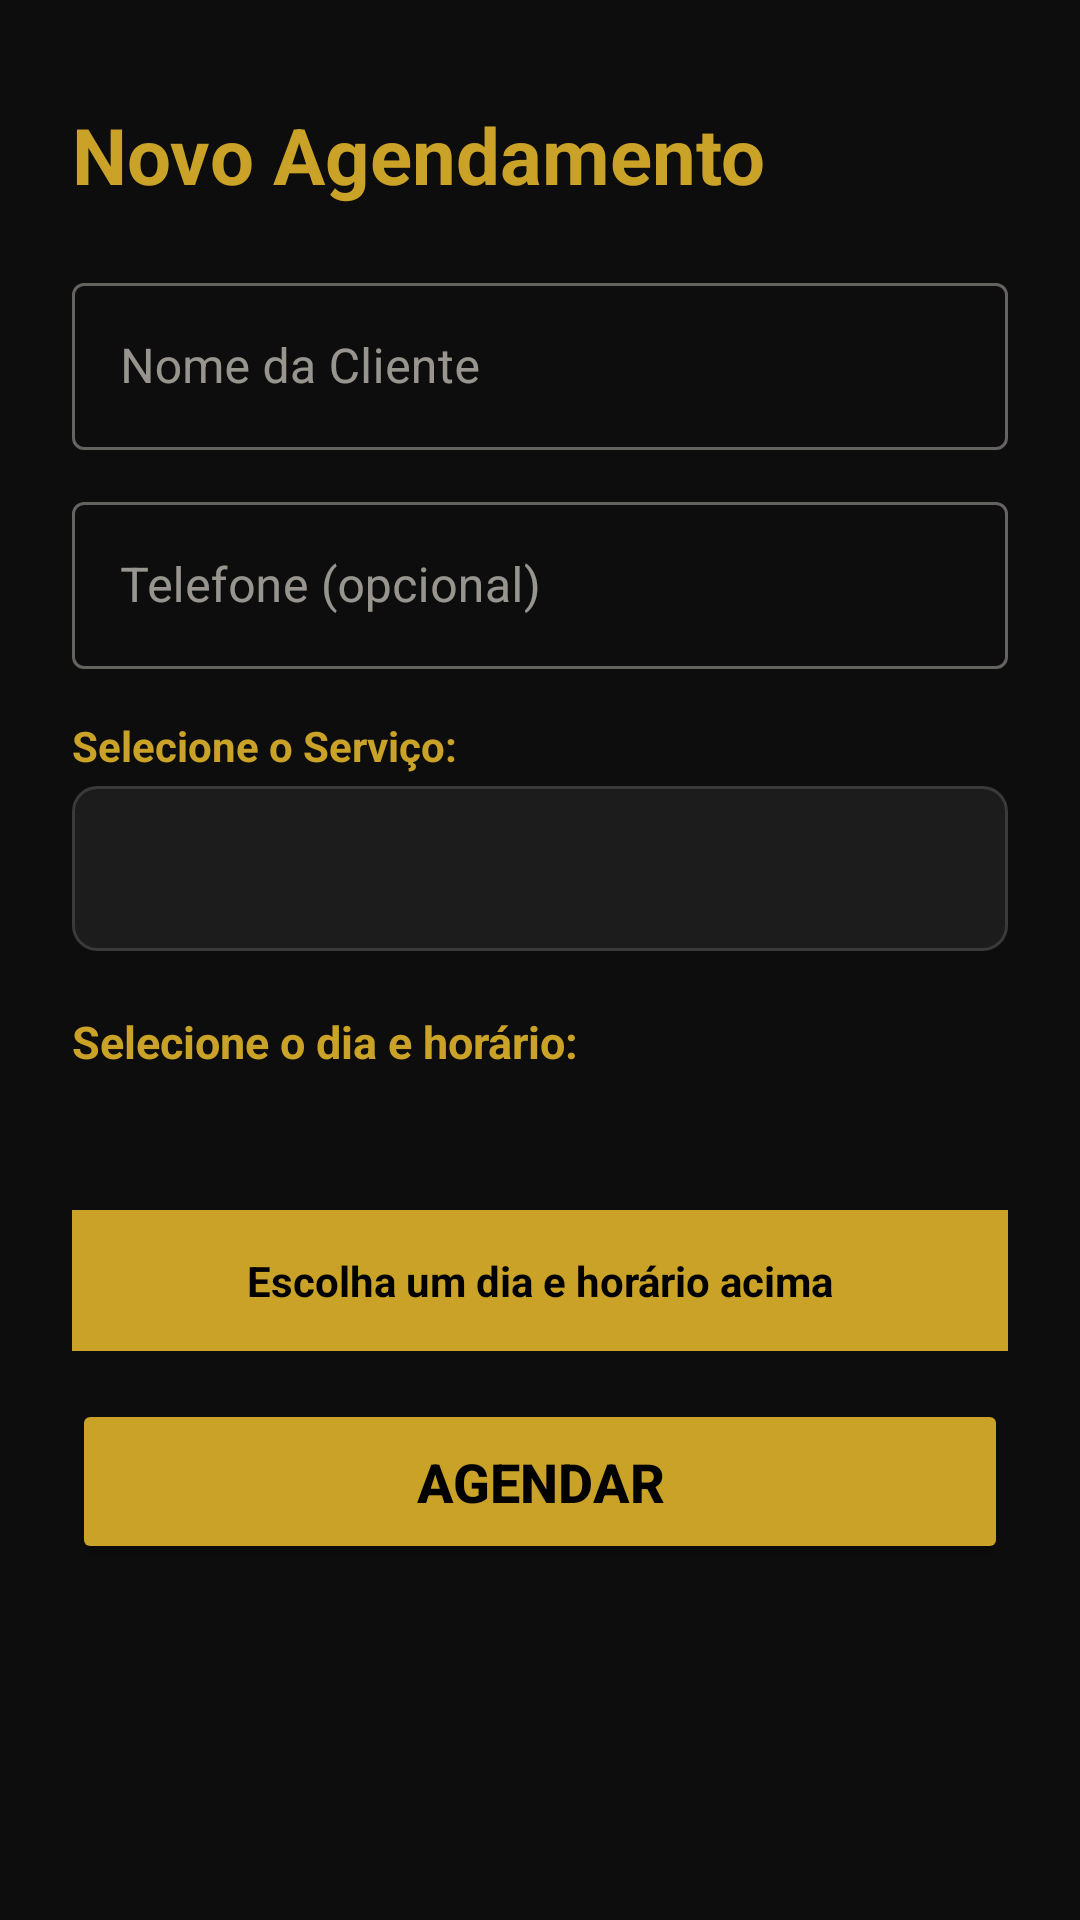

Produce the Android XML layout that renders to this screen, including the resource entries it uses.
<!-- AndroidManifest.xml: application theme Theme.Cabeleleiro -->
<!-- res/layout/activity_agendar.xml -->
<?xml version="1.0" encoding="utf-8"?>
<ScrollView
    xmlns:android="http://schemas.android.com/apk/res/android"
    android:id="@+id/AgendarActivity"
    android:layout_width="match_parent"
    android:layout_height="match_parent"
    android:background="@color/cor_fundo"
    android:fillViewport="true">

    <LinearLayout
        android:layout_width="match_parent"
        android:layout_height="wrap_content"
        android:orientation="vertical"
        android:padding="24dp">

        <TextView
            android:id="@+id/txtTitulo"
            android:layout_width="match_parent"
            android:layout_height="wrap_content"
            android:layout_marginTop="10dp"
            android:text="Novo Agendamento"
            android:textColor="@color/cor_dourado"
            android:textSize="26sp"
            android:textStyle="bold" />

        <com.google.android.material.textfield.TextInputLayout
            android:layout_width="match_parent"
            android:layout_height="wrap_content"
            android:layout_marginTop="20dp"
            android:hint="Nome da Cliente"
            style="@style/Widget.MaterialComponents.TextInputLayout.OutlinedBox">

            <com.google.android.material.textfield.TextInputEditText
                android:id="@+id/txtNome"
                android:layout_width="match_parent"
                android:layout_height="wrap_content"
                android:inputType="textPersonName" />
        </com.google.android.material.textfield.TextInputLayout>

        <com.google.android.material.textfield.TextInputLayout
            android:layout_width="match_parent"
            android:layout_height="wrap_content"
            android:layout_marginTop="12dp"
            android:hint="Telefone (opcional)"
            style="@style/Widget.MaterialComponents.TextInputLayout.OutlinedBox">

            <com.google.android.material.textfield.TextInputEditText
                android:id="@+id/txtTelefone"
                android:layout_width="match_parent"
                android:layout_height="wrap_content"
                android:inputType="phone" />
        </com.google.android.material.textfield.TextInputLayout>

        <TextView
            android:layout_width="wrap_content"
            android:layout_height="wrap_content"
            android:layout_marginTop="16dp"
            android:text="Selecione o Serviço:"
            android:textColor="@color/cor_dourado"
            android:textStyle="bold" />

        <Spinner
            android:id="@+id/spnServicos"
            android:layout_width="match_parent"
            android:layout_height="55dp"
            android:layout_marginTop="4dp"
            android:background="@drawable/bg_spinner"
            android:popupBackground="@color/cor_fundo_card" />

        <TextView
            android:layout_width="wrap_content"
            android:layout_height="wrap_content"
            android:layout_marginTop="20dp"
            android:text="Selecione o dia e horário:"
            android:textColor="@color/cor_dourado"
            android:textStyle="bold"
            android:textSize="15sp" />

        <HorizontalScrollView
            android:layout_width="match_parent"
            android:layout_height="wrap_content"
            android:layout_marginTop="10dp"
            android:scrollbars="none">

            <LinearLayout
                android:id="@+id/containerDias"
                android:layout_width="wrap_content"
                android:layout_height="wrap_content"
                android:orientation="horizontal" />

        </HorizontalScrollView>

        <GridLayout
            android:id="@+id/containerHorarios"
            android:layout_width="match_parent"
            android:layout_height="wrap_content"
            android:layout_marginTop="16dp"
            android:columnCount="3" />

        <TextView
            android:id="@+id/txtVazioHorarios"
            android:layout_width="match_parent"
            android:layout_height="wrap_content"
            android:layout_marginTop="10dp"
            android:text="Nenhum horário livre neste dia."
            android:textColor="@color/cor_texto_secundario"
            android:visibility="gone" />

        <TextView
            android:id="@+id/txtResumoData"
            android:layout_width="match_parent"
            android:layout_height="wrap_content"
            android:layout_marginTop="20dp"
            android:background="@color/cor_dourado"
            android:padding="14dp"
            android:text="Escolha um dia e horário acima"
            android:textAlignment="center"
            android:textColor="@color/black"
            android:textStyle="bold" />

        <Button
            android:id="@+id/btSalvar"
            android:layout_width="match_parent"
            android:layout_height="55dp"
            android:layout_marginTop="16dp"
            android:backgroundTint="@color/cor_dourado"
            android:text="Agendar"
            android:textColor="@color/black"
            android:textStyle="bold"
            android:textSize="18sp" />

    </LinearLayout>
</ScrollView>
<!-- resources referenced by this layout -->
<resources>
  <color name="black">#FF000000</color>
  <color name="cor_dourado">#C9A227</color>
  <color name="cor_fundo">#0D0D0D</color>
  <color name="cor_fundo_card">#1C1C1C</color>
  <color name="cor_texto_secundario">#B0A896</color>
  <!-- drawable bg_spinner (drawable) -->
  <?xml version="1.0" encoding="utf-8"?>
  <shape xmlns:android="http://schemas.android.com/apk/res/android"
      android:shape="rectangle">
      <solid android:color="@color/cor_fundo_card" />
      <stroke android:width="1dp" android:color="@color/cor_borda" />
      <corners android:radius="8dp" />
      <padding android:left="12dp" android:right="12dp" android:top="8dp" android:bottom="8dp" />
  </shape>
  <style name="Theme.Cabeleleiro" parent="Base.Theme.Cabeleleiro" />
  <color name="cor_borda">#3A3A3A</color>
  <style name="Base.Theme.Cabeleleiro" parent="Theme.Material3.Dark.NoActionBar">
          <item name="colorPrimary">@color/cor_dourado</item>
          <item name="colorOnPrimary">@color/black</item>
          <item name="colorSecondary">@color/cor_dourado_claro</item>
          <item name="colorSurface">@color/cor_fundo_card</item>
          <item name="colorOnSurface">@color/cor_texto_claro</item>
          <item name="android:colorBackground">@color/cor_fundo</item>
          <item name="colorOnBackground">@color/cor_texto_claro</item>
      </style>
  <color name="cor_dourado_claro">#E8C468</color>
  <color name="cor_texto_claro">#F5F0E6</color>
</resources>
